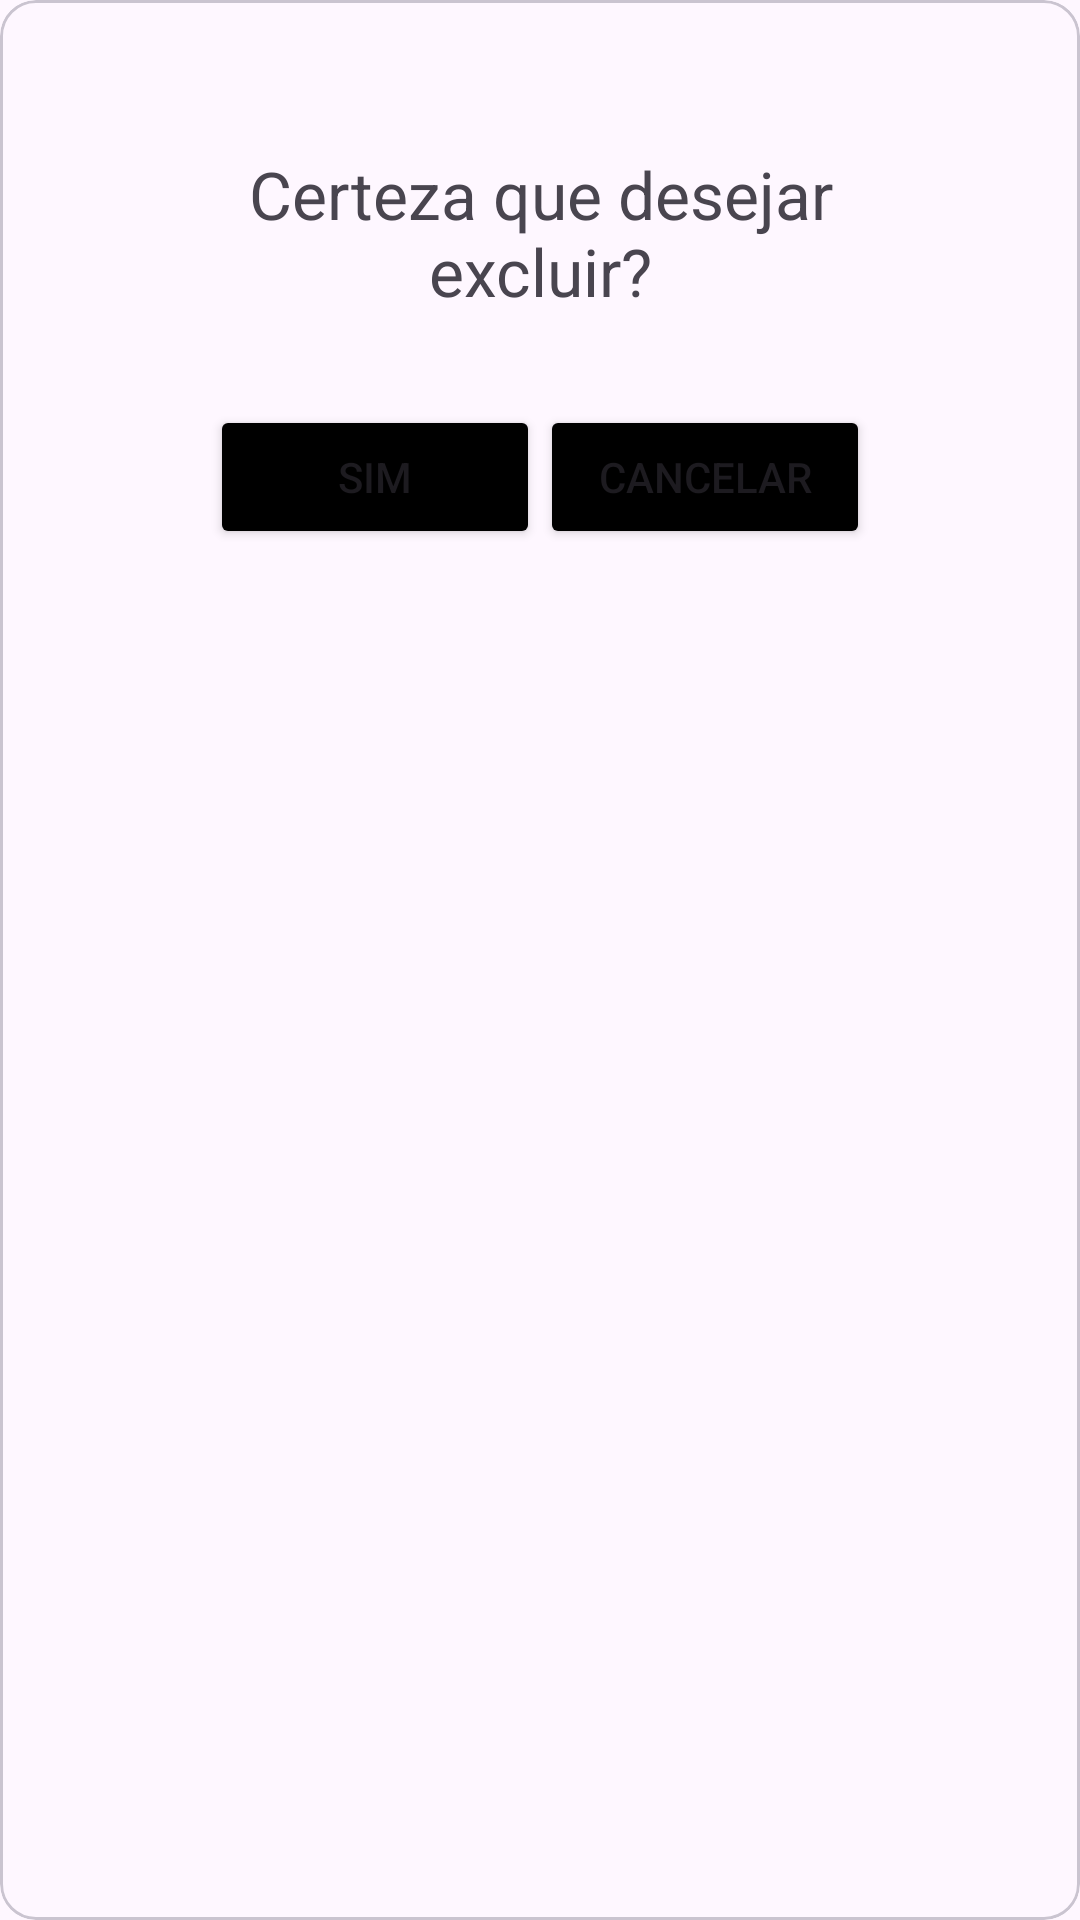

This screen was rendered from an Android layout file. Write that file and the resources it references.
<!-- AndroidManifest.xml: application theme Theme.GeradorDeSenhaAleatorio -->
<!-- res/layout/delete_key.xml -->
<?xml version="1.0" encoding="utf-8"?>
<com.google.android.material.card.MaterialCardView xmlns:android="http://schemas.android.com/apk/res/android"
    android:layout_width="match_parent"
    android:layout_height="wrap_content"
    android:layout_gravity="center"
    android:orientation="vertical"
    >
    <LinearLayout
        android:layout_width="match_parent"
        android:layout_height="wrap_content"
        android:orientation="vertical"
        android:padding="40dp"
        >
        <TextView
            android:layout_width="match_parent"
            android:layout_height="wrap_content"
            android:gravity="center"
            android:layout_margin="10dp"
            android:text="Certeza que desejar excluir?"
            android:textSize="22sp"
            />
        <ProgressBar
            android:id="@+id/progress_delete"
            android:layout_width="match_parent"
            android:layout_height="60dp"
            android:visibility="gone"/>
        <LinearLayout
            android:layout_width="match_parent"
            android:layout_height="wrap_content"
            android:layout_marginHorizontal="30dp"
            android:layout_marginTop="20dp"
            >
        <Button
            android:id="@+id/excluir_key_dialog"
            android:layout_width="0dp"
            android:layout_height="wrap_content"
            android:layout_weight="1"
            android:backgroundTint="@color/black"
            android:text="sim" />
            <Button
                android:id="@+id/no_excluir_key_dialog"
                android:layout_width="0dp"
                android:backgroundTint="@color/black"
                android:layout_height="wrap_content"
                android:layout_weight="1"
                android:text="cancelar"
                />
        </LinearLayout>
    </LinearLayout>
</com.google.android.material.card.MaterialCardView>
<!-- resources referenced by this layout -->
<resources>
  <color name="black">#FF000000</color>
  <style name="Theme.GeradorDeSenhaAleatorio" parent="Base.Theme.GeradorDeSenhaAleatorio" />
  <style name="Base.Theme.GeradorDeSenhaAleatorio" parent="Theme.Material3.DayNight.NoActionBar">
          
          
      </style>
</resources>
